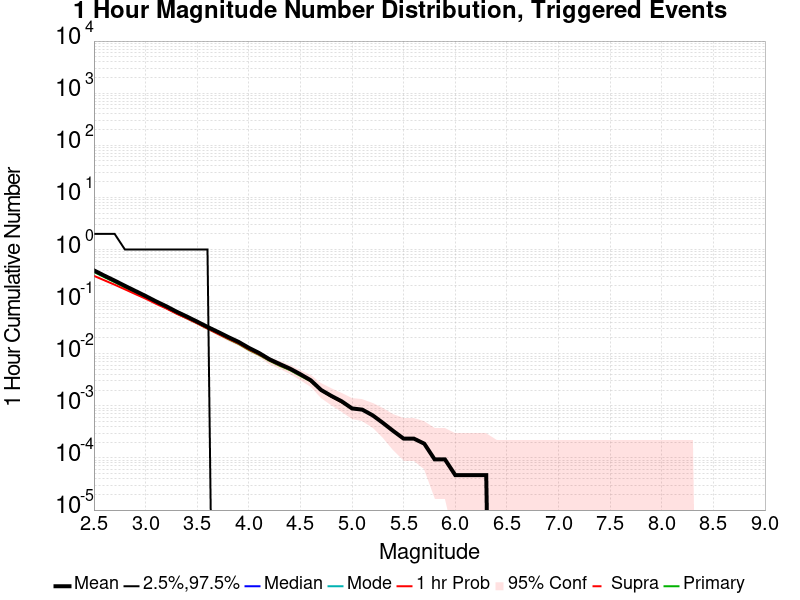

Data behind this chart, as committed beside it:
Mag, Mean, 2.5 %ile, 97.5 %ile, Median, Mode, 1 hr Probability, 1 hr Supra-Seis Prob, Primary Aftershocks Mean
2.5, 0.3975, 0.0, 2.0, 0.0, 0.0, 0.3121, 0.0, 0.3712
2.6, 0.3158, 0.0, 2.0, 0.0, 0.0, 0.2568, 0.0, 0.295
2.7, 0.2532, 0.0, 2.0, 0.0, 0.0, 0.2114, 0.0, 0.2367
2.8, 0.201, 0.0, 1.0, 0.0, 0.0, 0.1722, 0.0, 0.1876
2.9, 0.1606, 0.0, 1.0, 0.0, 0.0, 0.1399, 0.0, 0.1496
3.0, 0.1284, 0.0, 1.0, 0.0, 0.0, 0.114, 0.0, 0.1189
3.1, 0.1014, 0.0, 1.0, 0.0, 0.0, 0.09117, 0.0, 0.09385
3.2, 0.08155, 0.0, 1.0, 0.0, 0.0, 0.07394, 0.0, 0.0754
3.3, 0.06418, 0.0, 1.0, 0.0, 0.0, 0.05868, 0.0, 0.05934
3.4, 0.05173, 0.0, 1.0, 0.0, 0.0, 0.04779, 0.0, 0.04798
3.5, 0.04127, 0.0, 1.0, 0.0, 0.0, 0.03845, 0.0, 0.03845
3.6, 0.03272, 0.0, 1.0, 0.0, 0.0, 0.03042, 0.0, 0.03037
3.7, 0.02629, 0.0, 0.0, 0.0, 0.0, 0.02418, 0.0, 0.02422
3.8, 0.02094, 0.0, 0.0, 0.0, 0.0, 0.01944, 0.0, 0.01915
3.9, 0.0169, 0.0, 0.0, 0.0, 0.0, 0.01577, 0.0, 0.01545
4.0, 0.013, 0.0, 0.0, 0.0, 0.0, 0.01211, 0.0, 0.01183
4.1, 0.01033, 0.0, 0.0, 0.0, 0.0, 0.009718, 0.0, 0.009483
4.2, 0.00784, 0.0, 0.0, 0.0, 0.0, 0.007511, 0.0, 0.007324
4.3, 0.006338, 0.0, 0.0, 0.0, 0.0, 0.006056, 0.0, 0.005868
4.4, 0.005164, 0.0, 0.0, 0.0, 0.0, 0.004976, 0.0, 0.004835
4.5, 0.004037, 0.0, 0.0, 0.0, 0.0, 0.003943, 0.0, 0.003756
4.6, 0.003098, 0.0, 0.0, 0.0, 0.0, 0.003005, 0.0, 0.002958
4.7, 0.002019, 0.0, 0.0, 0.0, 0.0, 0.001972, 0.0, 0.001972
4.8, 0.001549, 0.0, 0.0, 0.0, 0.0, 0.001502, 0.0, 0.001502
4.9, 0.001221, 0.0, 0.0, 0.0, 0.0, 0.001174, 0.0, 0.001174
5.0, 8.919769E-4, 0.0, 0.0, 0.0, 0.0, 8.919769E-4, 0.0, 8.919769E-4
5.1, 8.4503077E-4, 0.0, 0.0, 0.0, 0.0, 8.4503077E-4, 0.0, 8.4503077E-4
5.2, 6.5724616E-4, 0.0, 0.0, 0.0, 0.0, 6.5724616E-4, 0.0, 6.5724616E-4
5.3, 4.6946152E-4, 0.0, 0.0, 0.0, 0.0, 4.6946152E-4, 0.0, 4.6946152E-4
5.4, 3.2862308E-4, 0.0, 0.0, 0.0, 0.0, 3.2862308E-4, 0.0, 3.2862308E-4
5.5, 2.3473076E-4, 0.0, 0.0, 0.0, 0.0, 2.3473076E-4, 0.0, 2.3473076E-4
5.6, 2.3473076E-4, 0.0, 0.0, 0.0, 0.0, 2.3473076E-4, 0.0, 2.3473076E-4
5.7, 1.8778461E-4, 0.0, 0.0, 0.0, 0.0, 1.8778461E-4, 0.0, 1.8778461E-4
5.8, 9.3892304E-5, 0.0, 0.0, 0.0, 0.0, 9.3892304E-5, 0.0, 9.3892304E-5
5.9, 9.3892304E-5, 0.0, 0.0, 0.0, 0.0, 9.3892304E-5, 0.0, 9.3892304E-5
6.0, 4.6946152E-5, 0.0, 0.0, 0.0, 0.0, 4.6946152E-5, 0.0, 4.6946152E-5
6.1, 4.6946152E-5, 0.0, 0.0, 0.0, 0.0, 4.6946152E-5, 0.0, 4.6946152E-5
6.2, 4.6946152E-5, 0.0, 0.0, 0.0, 0.0, 4.6946152E-5, 0.0, 4.6946152E-5
6.3, 4.6946152E-5, 0.0, 0.0, 0.0, 0.0, 4.6946152E-5, 0.0, 4.6946152E-5
6.4, 0.0, 0.0, 0.0, 0.0, 0.0, 0.0, 0.0, 0.0
6.5, 0.0, 0.0, 0.0, 0.0, 0.0, 0.0, 0.0, 0.0
6.6, 0.0, 0.0, 0.0, 0.0, 0.0, 0.0, 0.0, 0.0
6.7, 0.0, 0.0, 0.0, 0.0, 0.0, 0.0, 0.0, 0.0
6.8, 0.0, 0.0, 0.0, 0.0, 0.0, 0.0, 0.0, 0.0
6.9, 0.0, 0.0, 0.0, 0.0, 0.0, 0.0, 0.0, 0.0
7.0, 0.0, 0.0, 0.0, 0.0, 0.0, 0.0, 0.0, 0.0
7.1, 0.0, 0.0, 0.0, 0.0, 0.0, 0.0, 0.0, 0.0
7.2, 0.0, 0.0, 0.0, 0.0, 0.0, 0.0, 0.0, 0.0
7.3, 0.0, 0.0, 0.0, 0.0, 0.0, 0.0, 0.0, 0.0
7.4, 0.0, 0.0, 0.0, 0.0, 0.0, 0.0, 0.0, 0.0
7.5, 0.0, 0.0, 0.0, 0.0, 0.0, 0.0, 0.0, 0.0
7.6, 0.0, 0.0, 0.0, 0.0, 0.0, 0.0, 0.0, 0.0
7.7, 0.0, 0.0, 0.0, 0.0, 0.0, 0.0, 0.0, 0.0
7.8, 0.0, 0.0, 0.0, 0.0, 0.0, 0.0, 0.0, 0.0
7.9, 0.0, 0.0, 0.0, 0.0, 0.0, 0.0, 0.0, 0.0
8.0, 0.0, 0.0, 0.0, 0.0, 0.0, 0.0, 0.0, 0.0
8.1, 0.0, 0.0, 0.0, 0.0, 0.0, 0.0, 0.0, 0.0
8.2, 0.0, 0.0, 0.0, 0.0, 0.0, 0.0, 0.0, 0.0
8.3, 0.0, 0.0, 0.0, 0.0, 0.0, 0.0, 0.0, 0.0
8.4, 0.0, 0.0, 0.0, 0.0, 0.0, 0.0, 0.0, 0.0
... 6 more rows
